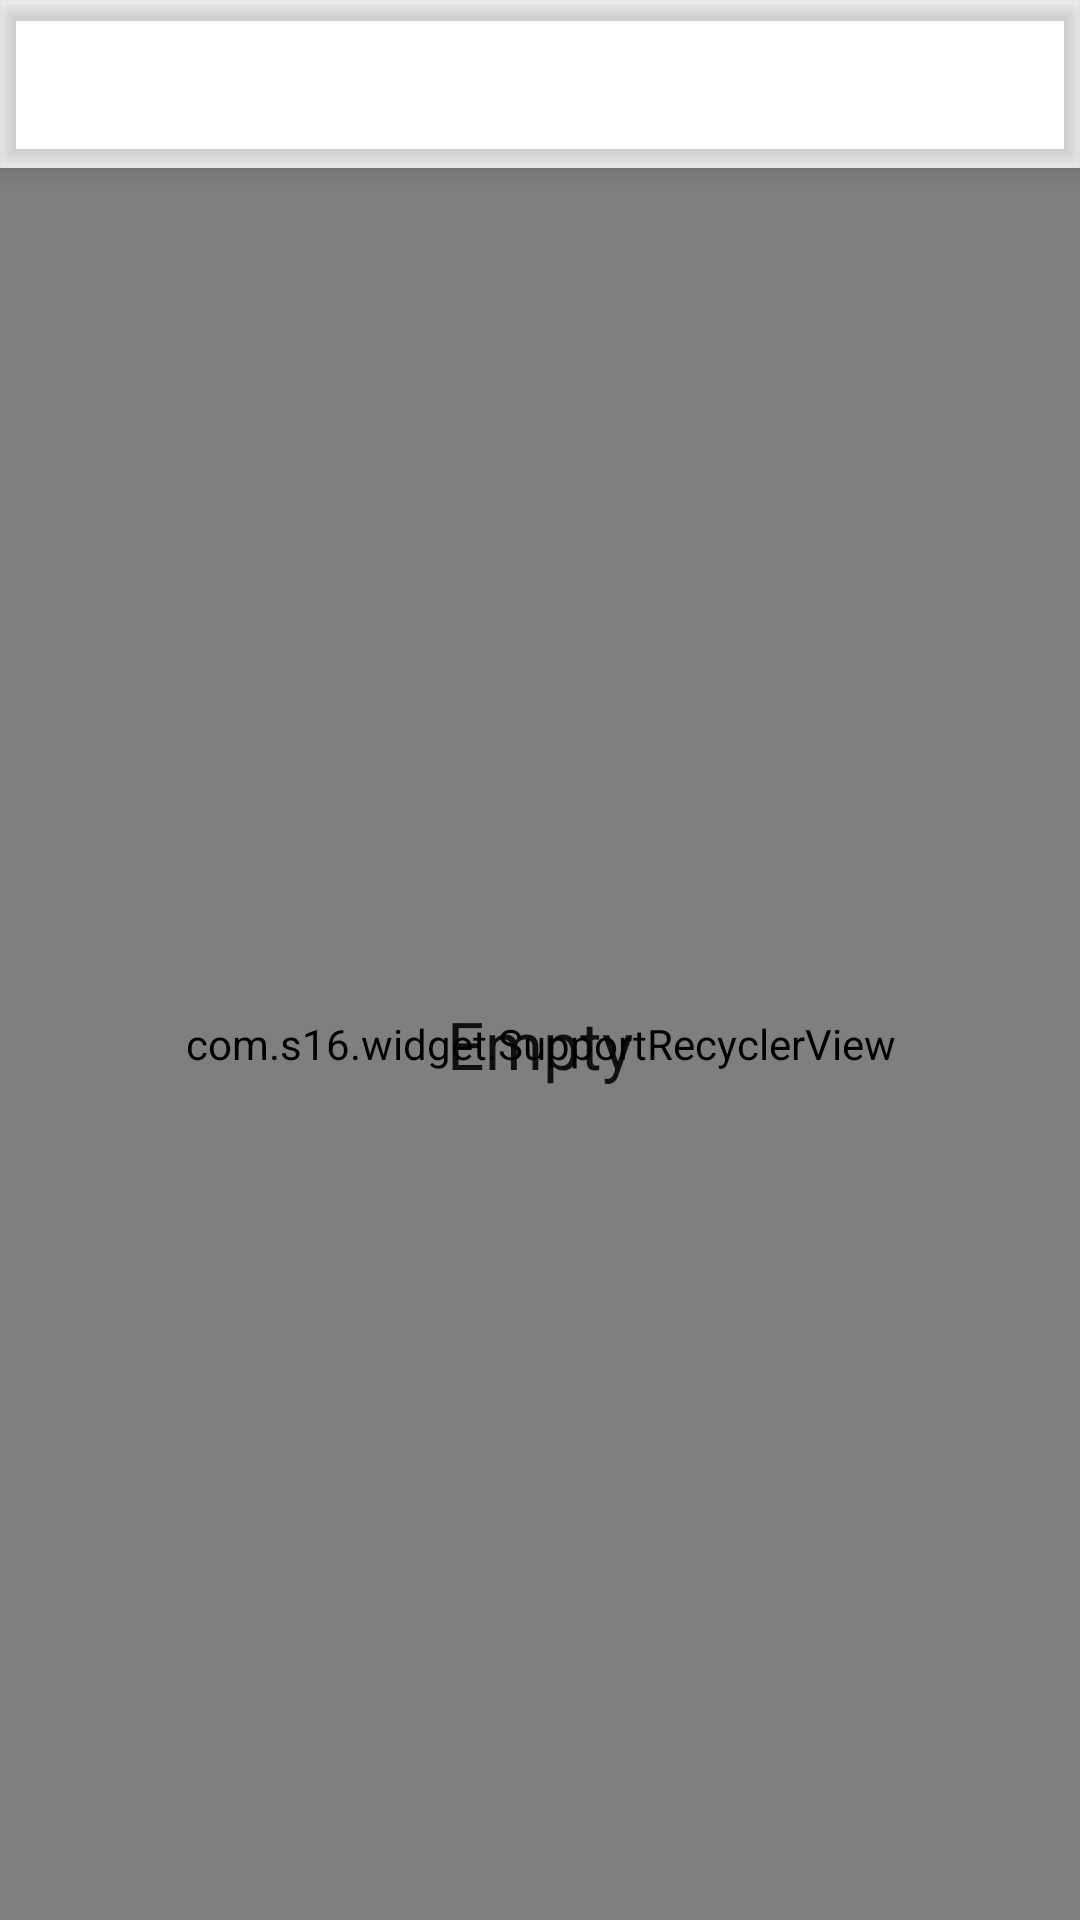

This screen was rendered from an Android layout file. Write that file and the resources it references.
<!-- AndroidManifest.xml: application theme AppTheme.NoActionBar -->
<!-- res/layout/activity_manage_categories.xml -->
<?xml version="1.0" encoding="utf-8"?>
<androidx.coordinatorlayout.widget.CoordinatorLayout
        xmlns:android="http://schemas.android.com/apk/res/android"
        xmlns:app="http://schemas.android.com/apk/res-auto"
        xmlns:tools="http://schemas.android.com/tools"
        android:id="@+id/rootLayout"
        android:layout_width="match_parent"
        android:layout_height="match_parent"
        tools:context=".activity.ManageCategoriesActivity">

    <com.google.android.material.appbar.AppBarLayout
            android:id="@+id/appBar"
            android:layout_width="match_parent"
            android:layout_height="wrap_content"
            android:background="@drawable/actionbar_background" >

        <androidx.appcompat.widget.Toolbar
                android:id="@+id/toolbar"
                android:layout_width="match_parent"
                android:layout_height="?attr/actionBarSize"
                android:theme="@style/AppTheme.AppBarOverlay"
                app:popupTheme="@style/AppTheme.PopupOverlay" />

    </com.google.android.material.appbar.AppBarLayout>

    <FrameLayout
            android:layout_width="match_parent"
            android:layout_height="match_parent"
            app:layout_behavior="@string/appbar_scrolling_view_behavior" >

        <com.s16.widget.SupportRecyclerView
                android:id="@+id/recyclerView"
                android:layout_width="match_parent"
                android:layout_height="match_parent"
                android:padding="@dimen/dimen_8dp"
                android:clipToPadding="false" />

        <FrameLayout
                android:id="@+id/emptyView"
                android:layout_width="match_parent"
                android:layout_height="match_parent" >

            <TextView
                    android:layout_width="match_parent"
                    android:layout_height="match_parent"
                    android:textAppearance="?android:textAppearanceLarge"
                    android:gravity="center"
                    android:text="@string/message_no_data" />

        </FrameLayout>

    </FrameLayout>

</androidx.coordinatorlayout.widget.CoordinatorLayout>
<!-- resources referenced by this layout -->
<resources>
  <dimen name="dimen_8dp">8dp</dimen>
  <string name="message_no_data">Empty</string>
  <style name="AppTheme.AppBarOverlay" parent="ThemeOverlay.MaterialComponents.ActionBar">
          <item name="android:tint">@color/bright_foreground_holo_light</item>
          <item name="iconTint">@color/bright_foreground_holo_light</item>
      </style>
  <style name="AppTheme.PopupOverlay" parent="ThemeOverlay.MaterialComponents.Light" />
  <style name="AppTheme.NoActionBar">
          <item name="windowActionBar">false</item>
          <item name="windowNoTitle">true</item>
      </style>
</resources>
